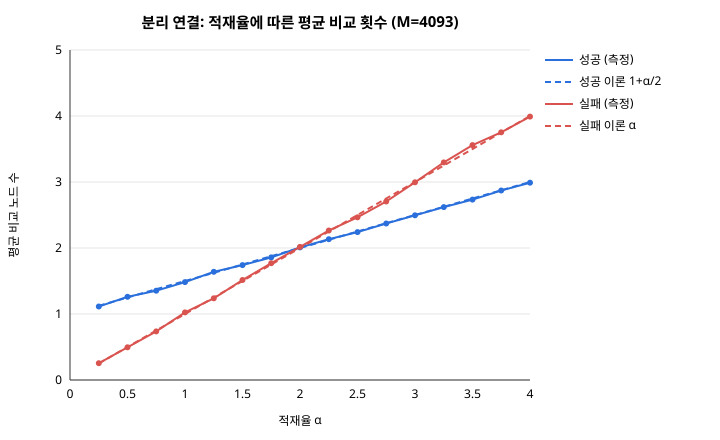

The data file committed next to this chart (first rows):
load, n, hit, hit_theory, miss, miss_theory
0.2500, 1023, 1.114, 1.125, 0.2542, 0.2500
0.5000, 2046, 1.26, 1.25, 0.4960, 0.5000
0.7500, 3070, 1.353, 1.375, 0.7360, 0.7500
1, 4093, 1.484, 1.5, 1.024, 1
1.25, 5116, 1.64, 1.625, 1.237, 1.25
1.5, 6140, 1.74, 1.75, 1.516, 1.5
1.75, 7163, 1.858, 1.875, 1.769, 1.75
2, 8186, 2.009, 2, 2.017, 2
2.25, 9209, 2.134, 2.125, 2.265, 2.25
2.5, 10232, 2.241, 2.25, 2.465, 2.5
2.75, 11256, 2.371, 2.375, 2.704, 2.75
3, 12279, 2.496, 2.5, 2.996, 3
3.25, 13302, 2.619, 2.625, 3.297, 3.25
3.5, 14326, 2.734, 2.75, 3.559, 3.5
3.75, 15349, 2.87, 2.875, 3.753, 3.75
4, 16372, 2.989, 3, 3.991, 4
